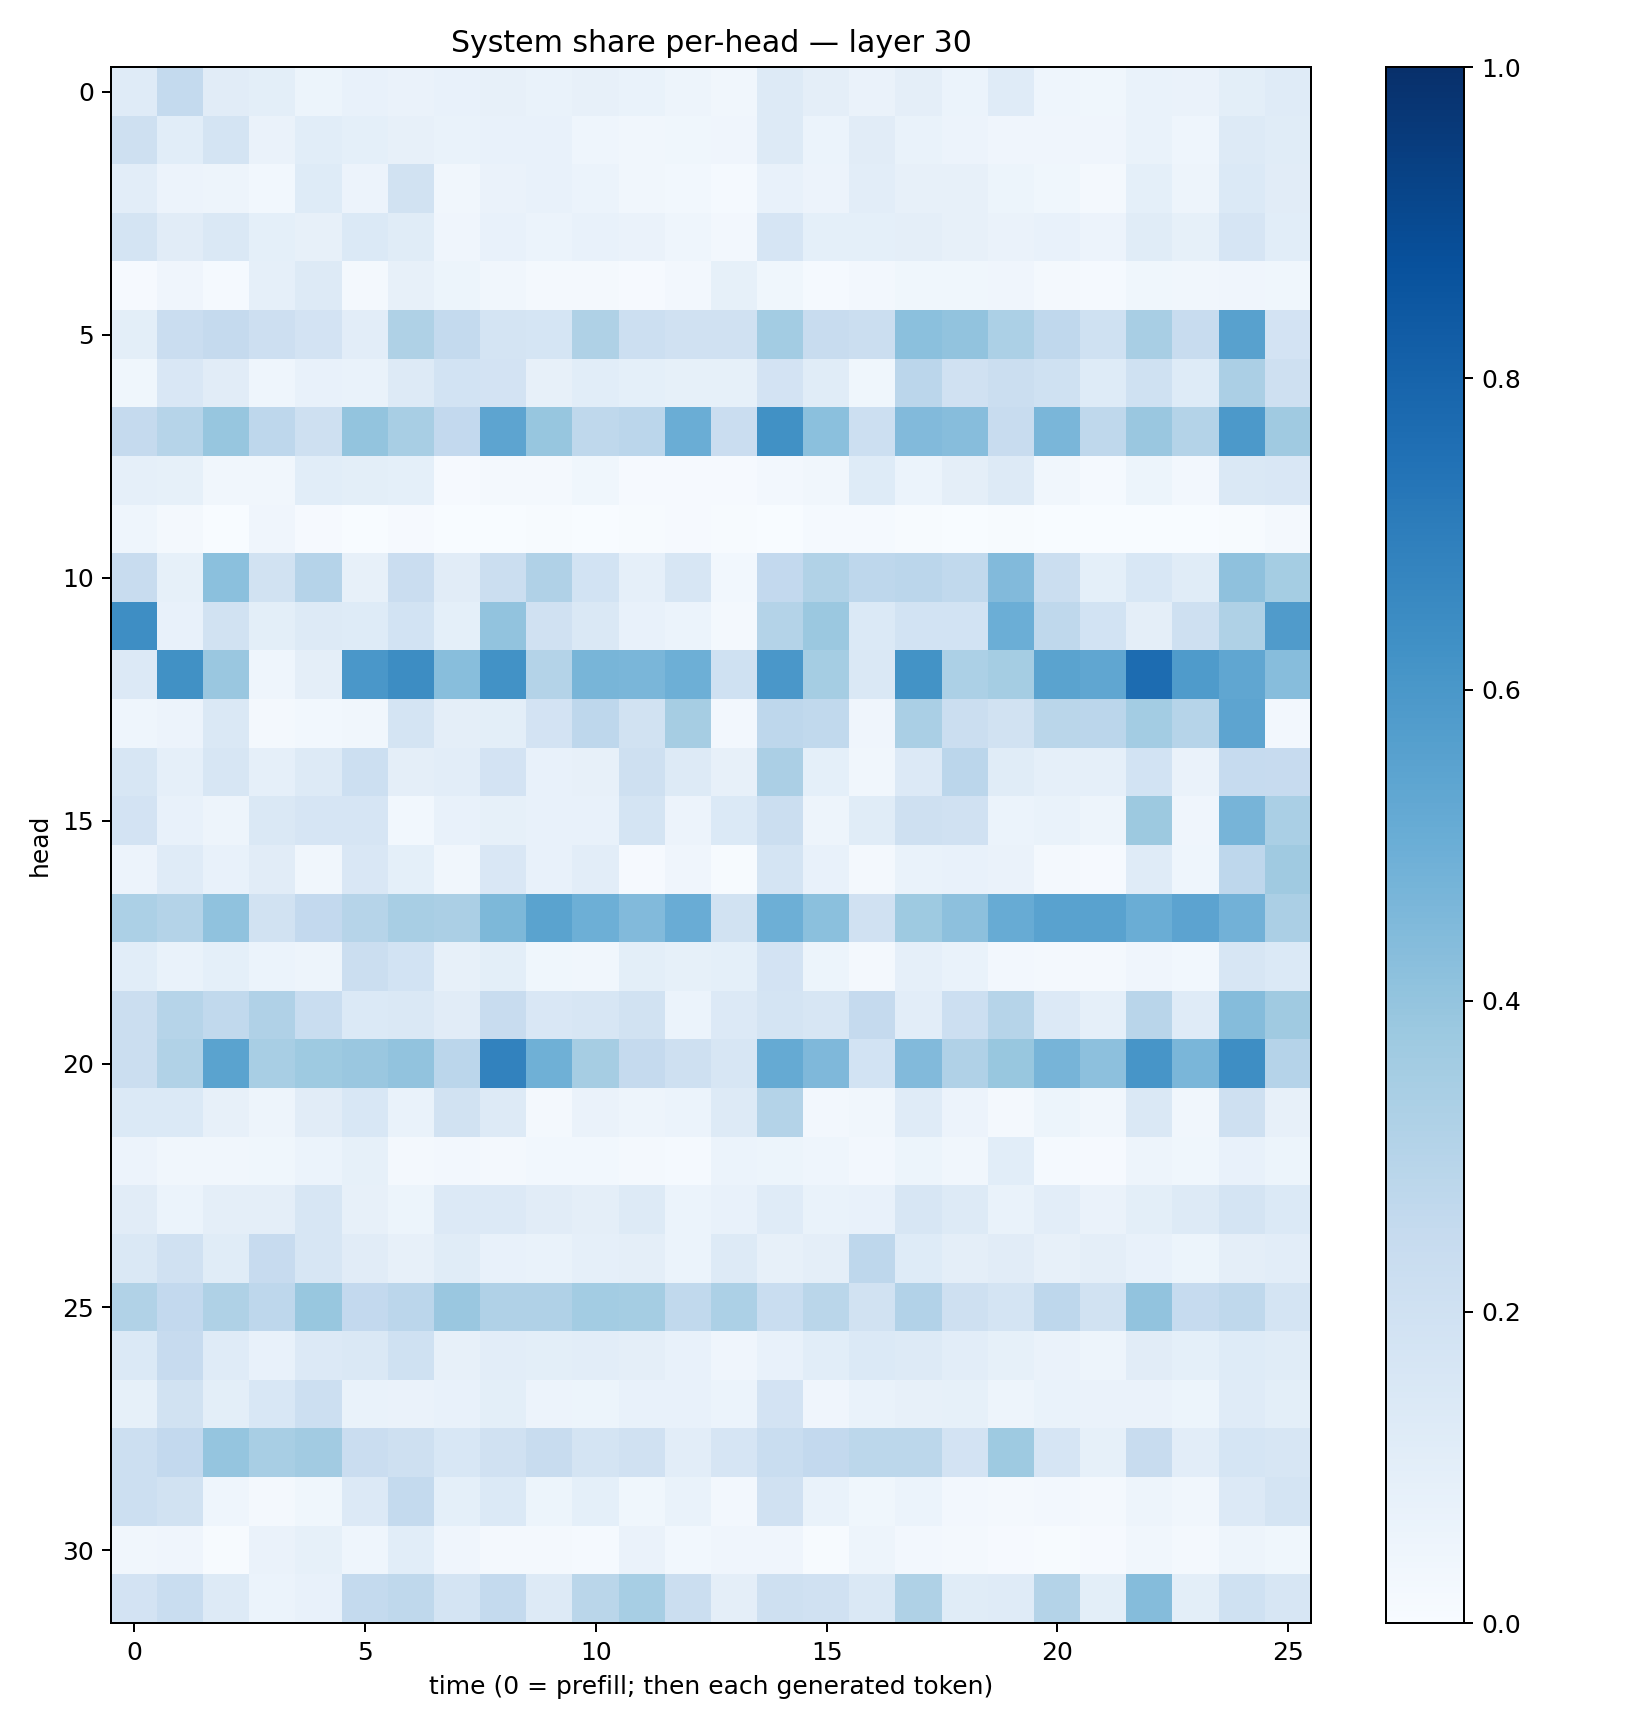

Source data for this figure (header and first rows):
0.118083805, 0.25408104, 0.11206747, 0.09855328, 0.0541499, 0.0725331, 0.06257179, 0.07101122, 0.07935263, 0.06656613, 0.08168552, 0.06680133, 0.04707007, 0.034070637, 0.13251162, 0.0946247, 0.062829986, 0.09700081, 0.058959153, 0.119238585, 0.04333582, 0.039027687, 0.0685223, 0.0656384
0.2097, 0.1081, 0.1719, 0.06436, 0.1057, 0.09373, 0.0817, 0.06781, 0.07454, 0.07402, 0.04311, 0.03498, 0.03785, 0.04021, 0.1317, 0.05992, 0.1105, 0.06835, 0.05756, 0.03921, 0.03915, 0.04292, 0.06851, 0.04323
0.1041, 0.05638, 0.04915, 0.02994, 0.1237, 0.05819, 0.1921, 0.03438, 0.06341, 0.07302, 0.05888, 0.03239, 0.02972, 0.0146, 0.07183, 0.05489, 0.1033, 0.08082, 0.08165, 0.05308, 0.03738, 0.02003, 0.09317, 0.04885
0.1725, 0.1095, 0.1453, 0.09349, 0.08028, 0.1385, 0.1153, 0.04248, 0.07106, 0.05899, 0.07448, 0.06328, 0.04593, 0.02579, 0.1675, 0.09168, 0.09157, 0.09551, 0.07957, 0.06355, 0.07656, 0.05558, 0.115, 0.08238
0.01138, 0.0429, 0.01182, 0.08807, 0.1277, 0.01637, 0.07958, 0.05288, 0.03157, 0.01723, 0.01636, 0.01012, 0.02609, 0.08322, 0.03552, 0.01283, 0.02704, 0.03674, 0.0382, 0.04017, 0.02301, 0.01333, 0.03532, 0.03367
0.09931, 0.2295, 0.2518, 0.2138, 0.1801, 0.1039, 0.3235, 0.2569, 0.1742, 0.1689, 0.3214, 0.2168, 0.1961, 0.1959, 0.3582, 0.2387, 0.2237, 0.4208, 0.4056, 0.3296, 0.2674, 0.2012, 0.3431, 0.2381
0.03717, 0.1515, 0.1096, 0.04305, 0.07678, 0.06996, 0.1293, 0.1841, 0.1835, 0.08143, 0.1076, 0.09162, 0.08293, 0.08279, 0.1817, 0.117, 0.03822, 0.2839, 0.1975, 0.2264, 0.2021, 0.1225, 0.1993, 0.1211
0.2519, 0.2969, 0.392, 0.2757, 0.2088, 0.4013, 0.3435, 0.2617, 0.5416, 0.3907, 0.2701, 0.2827, 0.5001, 0.2278, 0.6276, 0.4217, 0.2149, 0.4428, 0.4305, 0.2384, 0.4628, 0.2718, 0.3833, 0.3083
0.08881, 0.08443, 0.0347, 0.03137, 0.1083, 0.09815, 0.09271, 0.0103, 0.01576, 0.01566, 0.03785, 0.01062, 0.009897, 0.01087, 0.02389, 0.0344, 0.1242, 0.06028, 0.09492, 0.1259, 0.0324, 0.01382, 0.05137, 0.0273
0.04475, 0.01873, 0.003568, 0.04104, 0.01101, 0.00226, 0.01019, 0.001595, 0.001196, 0.006088, 0.003905, 0.005318, 0.008372, 0.004299, 0.003348, 0.01534, 0.01447, 0.004271, 0.00207, 0.005535, 0.0002835, 0.0003615, 0.0005799, 0.001642
0.2375, 0.08531, 0.4218, 0.1878, 0.302, 0.07974, 0.2297, 0.1116, 0.2245, 0.319, 0.1873, 0.08947, 0.1586, 0.0288, 0.2586, 0.3153, 0.2769, 0.2849, 0.265, 0.4421, 0.2219, 0.09197, 0.1542, 0.1158
0.6406, 0.07391, 0.1952, 0.1011, 0.1317, 0.1227, 0.1854, 0.09344, 0.4058, 0.1962, 0.1478, 0.07398, 0.06048, 0.01777, 0.3061, 0.3813, 0.1368, 0.1865, 0.1839, 0.4991, 0.2728, 0.1863, 0.09611, 0.2077
0.1349, 0.6253, 0.3837, 0.0446, 0.09405, 0.6002, 0.6444, 0.427, 0.6223, 0.3078, 0.4657, 0.4635, 0.4933, 0.2015, 0.5986, 0.3526, 0.1474, 0.6187, 0.3301, 0.3541, 0.548, 0.5345, 0.7671, 0.5847
0.04312, 0.05806, 0.1464, 0.01692, 0.02761, 0.03299, 0.1749, 0.09625, 0.101, 0.1815, 0.2772, 0.1918, 0.3498, 0.02388, 0.2741, 0.2656, 0.04003, 0.3369, 0.226, 0.1897, 0.2862, 0.2837, 0.3591, 0.3001
0.1577, 0.08877, 0.1639, 0.08672, 0.1304, 0.215, 0.0967, 0.1023, 0.1803, 0.07167, 0.07972, 0.2081, 0.1284, 0.07974, 0.3329, 0.09347, 0.03244, 0.1333, 0.2844, 0.1167, 0.0883, 0.08683, 0.1857, 0.06285
0.181, 0.07054, 0.04737, 0.1467, 0.1663, 0.1677, 0.03086, 0.07629, 0.08412, 0.07255, 0.07138, 0.1724, 0.05652, 0.14, 0.2189, 0.04873, 0.1165, 0.2065, 0.1954, 0.06037, 0.06949, 0.04949, 0.3766, 0.04127
0.05495, 0.1183, 0.07205, 0.1128, 0.03496, 0.149, 0.0934, 0.03407, 0.1498, 0.0771, 0.1045, 0.008697, 0.04036, 0.004375, 0.1752, 0.07682, 0.0201, 0.0684, 0.07064, 0.06372, 0.01864, 0.008833, 0.1191, 0.04654
0.3304, 0.3054, 0.41, 0.1894, 0.2609, 0.3003, 0.342, 0.3333, 0.4557, 0.5505, 0.4948, 0.4439, 0.5071, 0.1883, 0.4925, 0.419, 0.1973, 0.3744, 0.4158, 0.508, 0.5537, 0.5543, 0.5038, 0.5463
0.1076, 0.0677, 0.0926, 0.06045, 0.04807, 0.2258, 0.1838, 0.08108, 0.1008, 0.03586, 0.03382, 0.09814, 0.08426, 0.09043, 0.1827, 0.05218, 0.01976, 0.08983, 0.07022, 0.0259, 0.02042, 0.02021, 0.04296, 0.0289
0.2248, 0.2988, 0.2648, 0.3179, 0.2329, 0.1382, 0.1483, 0.1118, 0.2345, 0.1519, 0.1564, 0.1919, 0.0602, 0.1338, 0.1749, 0.1582, 0.2522, 0.1033, 0.2167, 0.2971, 0.1332, 0.08768, 0.2891, 0.1192
0.2209, 0.316, 0.55, 0.3424, 0.3728, 0.3839, 0.4039, 0.2829, 0.6819, 0.4885, 0.3479, 0.2522, 0.2072, 0.1615, 0.516, 0.4531, 0.1857, 0.4436, 0.3177, 0.3904, 0.4694, 0.4149, 0.6082, 0.4626
0.14, 0.1406, 0.08122, 0.04972, 0.1102, 0.1537, 0.07019, 0.1914, 0.1306, 0.02285, 0.06476, 0.04948, 0.06077, 0.1251, 0.3072, 0.026, 0.03299, 0.1189, 0.05553, 0.02005, 0.05104, 0.03321, 0.1409, 0.03258
0.05823, 0.03416, 0.03266, 0.03706, 0.06013, 0.08351, 0.02117, 0.02531, 0.02203, 0.02894, 0.02754, 0.02119, 0.01534, 0.05954, 0.05145, 0.04404, 0.02379, 0.05088, 0.03462, 0.1064, 0.01322, 0.008611, 0.04922, 0.03899
0.1108, 0.06191, 0.09512, 0.09473, 0.164, 0.07952, 0.05208, 0.1346, 0.1348, 0.111, 0.09638, 0.1274, 0.06175, 0.07798, 0.1194, 0.06884, 0.07131, 0.1622, 0.1292, 0.06838, 0.1035, 0.06273, 0.09811, 0.1316
0.1482, 0.1955, 0.1155, 0.2453, 0.1636, 0.1109, 0.08119, 0.115, 0.07732, 0.06678, 0.0865, 0.09508, 0.05997, 0.1309, 0.07994, 0.0941, 0.2758, 0.1221, 0.09637, 0.1094, 0.082, 0.09553, 0.07304, 0.05433
0.3127, 0.258, 0.3236, 0.2761, 0.3878, 0.258, 0.2849, 0.3862, 0.3177, 0.3186, 0.3572, 0.3549, 0.2627, 0.3289, 0.234, 0.2857, 0.1883, 0.3118, 0.2051, 0.1743, 0.2735, 0.19, 0.4039, 0.2488
0.1398, 0.2443, 0.1204, 0.07737, 0.1337, 0.1475, 0.1996, 0.07941, 0.1029, 0.09854, 0.104, 0.09604, 0.07122, 0.03987, 0.07573, 0.1064, 0.1372, 0.1279, 0.1046, 0.08262, 0.06487, 0.05052, 0.1114, 0.09098
0.08584, 0.193, 0.09776, 0.1539, 0.2161, 0.07001, 0.06358, 0.07739, 0.1004, 0.0572, 0.05203, 0.07559, 0.07181, 0.05909, 0.1826, 0.041, 0.06806, 0.07965, 0.08428, 0.05043, 0.06866, 0.06584, 0.06482, 0.05301
0.216, 0.2595, 0.3984, 0.3399, 0.3629, 0.2282, 0.2053, 0.1542, 0.1966, 0.2385, 0.1767, 0.1955, 0.1046, 0.166, 0.2321, 0.259, 0.2802, 0.2785, 0.1804, 0.3745, 0.1642, 0.08439, 0.2367, 0.1016
0.2163, 0.1927, 0.04674, 0.01864, 0.03752, 0.133, 0.2571, 0.0921, 0.1382, 0.05448, 0.09324, 0.03556, 0.06811, 0.02486, 0.1954, 0.06652, 0.03853, 0.05995, 0.02636, 0.01643, 0.02552, 0.01981, 0.0503, 0.03496
0.03426, 0.04011, 0.007739, 0.06383, 0.08352, 0.04566, 0.1088, 0.0424, 0.01886, 0.01647, 0.01353, 0.06468, 0.02761, 0.0394, 0.03949, 0.005618, 0.0477, 0.02479, 0.02148, 0.01114, 0.006896, 0.008737, 0.03465, 0.0167
0.1814, 0.2324, 0.1326, 0.06107, 0.07228, 0.2547, 0.2723, 0.1745, 0.2541, 0.131, 0.2861, 0.3463, 0.2263, 0.09514, 0.2039, 0.1978, 0.1412, 0.3235, 0.1144, 0.1181, 0.3068, 0.1008, 0.4349, 0.09841
